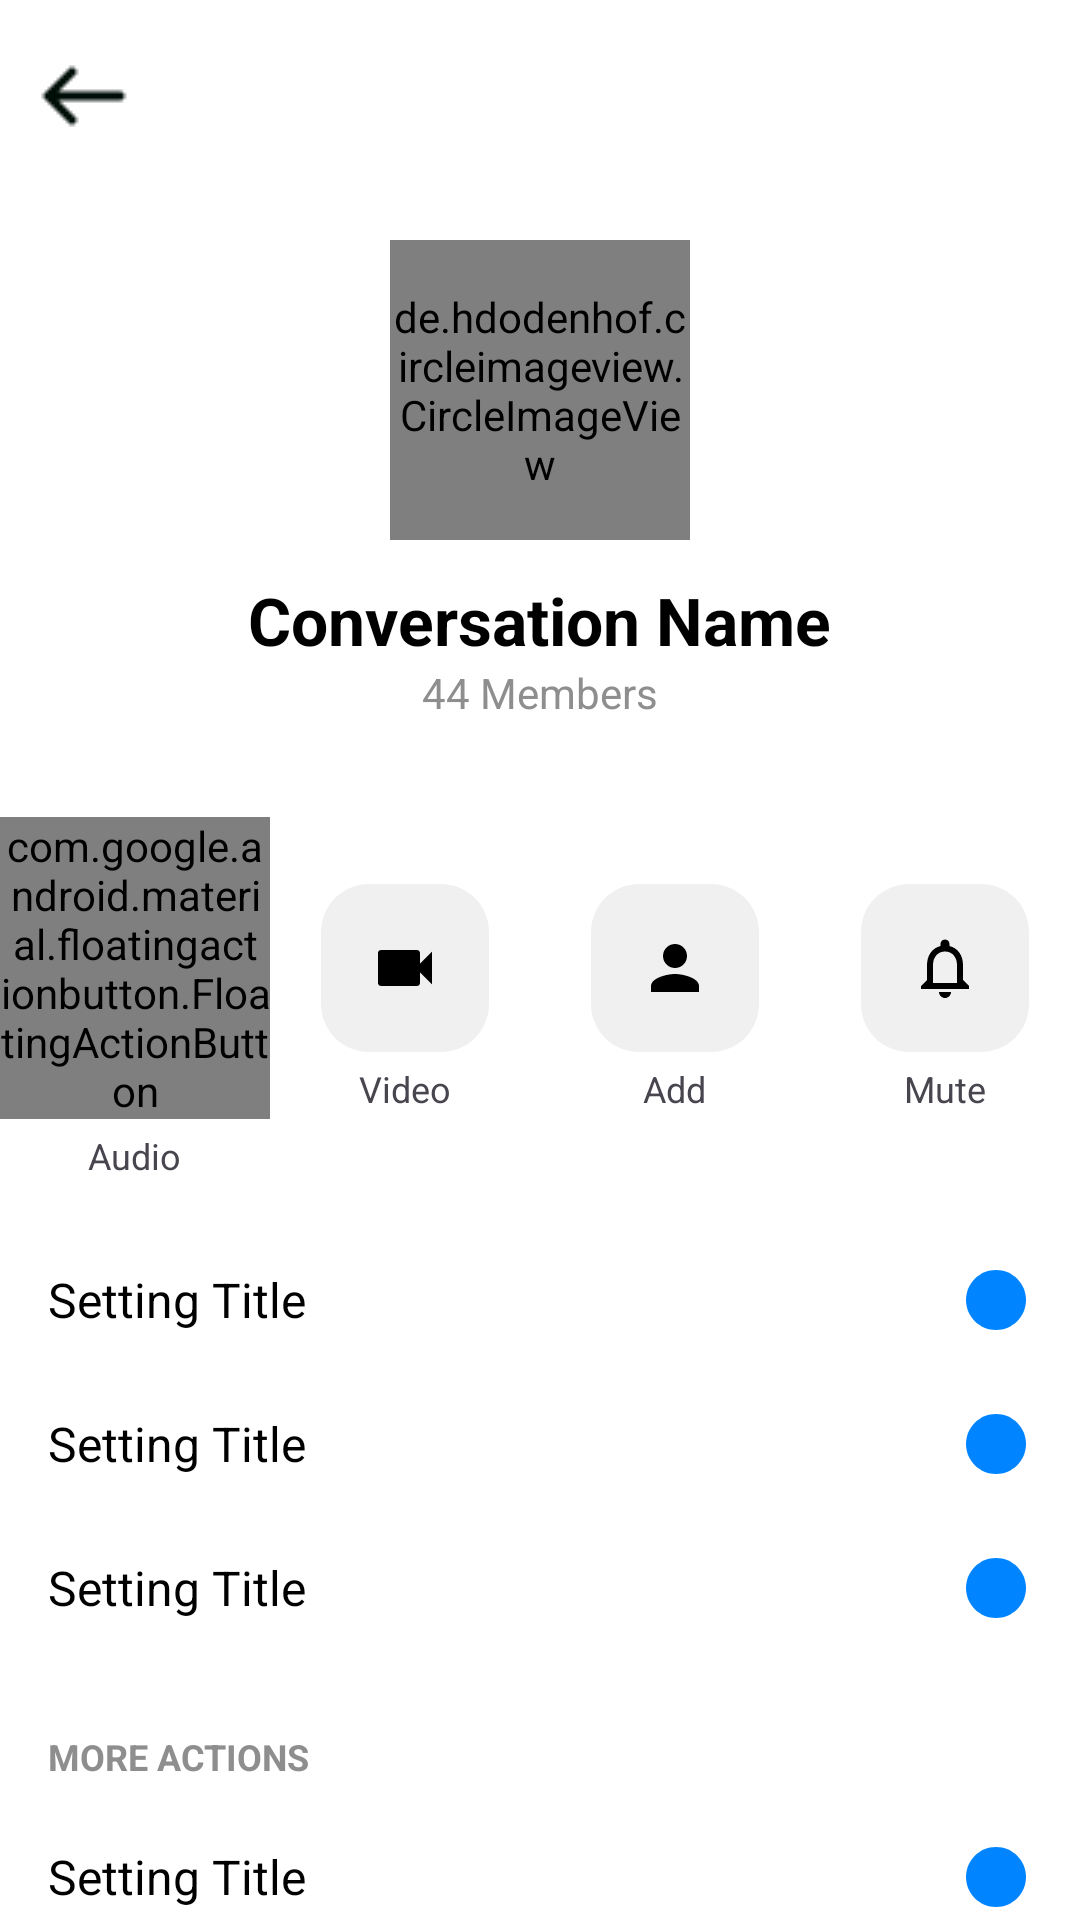

Layout XML and referenced resources for this Android screen:
<!-- AndroidManifest.xml: application theme Theme.Team12345 -->
<!-- res/layout/activity_conversation_settings.xml -->
<?xml version="1.0" encoding="utf-8"?>
<androidx.coordinatorlayout.widget.CoordinatorLayout xmlns:android="http://schemas.android.com/apk/res/android"
    xmlns:app="http://schemas.android.com/apk/res-auto"
    xmlns:tools="http://schemas.android.com/tools"
    android:layout_width="match_parent"
    android:layout_height="match_parent"
    android:background="@color/white"
    tools:context=".ui.conversationsettings.ConversationSettingsActivity">

    <com.google.android.material.appbar.AppBarLayout
        android:layout_width="match_parent"
        android:layout_height="wrap_content"
        android:background="@color/white"
        app:elevation="0dp">

        <androidx.appcompat.widget.Toolbar
            android:id="@+id/toolbar"
            android:layout_width="match_parent"
            android:layout_height="?attr/actionBarSize"
            app:navigationIcon="@drawable/ic_back_arrow"
            app:title=" " />
    </com.google.android.material.appbar.AppBarLayout>

    <androidx.core.widget.NestedScrollView
        android:layout_width="match_parent"
        android:layout_height="match_parent"
        app:layout_behavior="@string/appbar_scrolling_view_behavior">

        <LinearLayout
            android:layout_width="match_parent"
            android:layout_height="wrap_content"
            android:orientation="vertical"
            android:paddingBottom="32dp">

            
            <LinearLayout
                android:layout_width="match_parent"
                android:layout_height="wrap_content"
                android:gravity="center"
                android:orientation="vertical"
                android:padding="16dp">

                <de.hdodenhof.circleimageview.CircleImageView
                    android:id="@+id/ivAvatar"
                    android:layout_width="100dp"
                    android:layout_height="100dp"
                    android:src="@drawable/ic_avatar_placeholder" />

                <TextView
                    android:id="@+id/tvName"
                    android:layout_width="wrap_content"
                    android:layout_height="wrap_content"
                    android:layout_marginTop="12dp"
                    android:text="Conversation Name"
                    android:textColor="@color/black"
                    android:textSize="22sp"
                    android:textStyle="bold" />

                <TextView
                    android:id="@+id/tvSubInfo"
                    android:layout_width="wrap_content"
                    android:layout_height="wrap_content"
                    android:text="44 Members"
                    android:textColor="@color/gray_text"
                    android:textSize="14sp" />
            </LinearLayout>

            
            <LinearLayout
                android:layout_width="match_parent"
                android:layout_height="wrap_content"
                android:gravity="center"
                android:orientation="horizontal"
                android:paddingVertical="16dp">

                <LinearLayout
                    android:id="@+id/btnAudioCall"
                    android:layout_width="0dp"
                    android:layout_height="wrap_content"
                    android:layout_weight="1"
                    android:gravity="center"
                    android:orientation="vertical">

                    <com.google.android.material.floatingactionbutton.FloatingActionButton
                        android:layout_width="wrap_content"
                        android:layout_height="wrap_content"
                        android:clickable="false"
                        app:backgroundTint="#F0F0F0"
                        app:elevation="0dp"
                        app:fabSize="mini"
                        app:srcCompat="@drawable/ic_call"
                        app:tint="@color/black" />

                    <TextView
                        android:layout_width="wrap_content"
                        android:layout_height="wrap_content"
                        android:layout_marginTop="4dp"
                        android:text="Audio"
                        android:textSize="12sp" />
                </LinearLayout>

                <LinearLayout
                    android:id="@+id/btnVideoCall"
                    android:layout_width="0dp"
                    android:layout_height="wrap_content"
                    android:layout_weight="1"
                    android:gravity="center"
                    android:orientation="vertical">

                    <com.google.android.material.floatingactionbutton.FloatingActionButton
                        android:layout_width="wrap_content"
                        android:layout_height="wrap_content"
                        android:clickable="false"
                        app:backgroundTint="#F0F0F0"
                        app:elevation="0dp"
                        app:fabSize="mini"
                        app:srcCompat="@drawable/ic_video_call"
                        app:tint="@color/black" />

                    <TextView
                        android:layout_width="wrap_content"
                        android:layout_height="wrap_content"
                        android:layout_marginTop="4dp"
                        android:text="Video"
                        android:textSize="12sp" />
                </LinearLayout>

                <LinearLayout
                    android:id="@+id/btnAddMember"
                    android:layout_width="0dp"
                    android:layout_height="wrap_content"
                    android:layout_weight="1"
                    android:gravity="center"
                    android:orientation="vertical">

                    <com.google.android.material.floatingactionbutton.FloatingActionButton
                        android:layout_width="wrap_content"
                        android:layout_height="wrap_content"
                        android:clickable="false"
                        app:backgroundTint="#F0F0F0"
                        app:elevation="0dp"
                        app:fabSize="mini"
                        app:srcCompat="@drawable/ic_person"
                        app:tint="@color/black" />

                    <TextView
                        android:id="@+id/tvAddAction"
                        android:layout_width="wrap_content"
                        android:layout_height="wrap_content"
                        android:layout_marginTop="4dp"
                        android:text="Add"
                        android:textSize="12sp" />
                </LinearLayout>

                <LinearLayout
                    android:id="@+id/btnMute"
                    android:layout_width="0dp"
                    android:layout_height="wrap_content"
                    android:layout_weight="1"
                    android:gravity="center"
                    android:orientation="vertical">

                    <com.google.android.material.floatingactionbutton.FloatingActionButton
                        android:layout_width="wrap_content"
                        android:layout_height="wrap_content"
                        android:clickable="false"
                        app:backgroundTint="#F0F0F0"
                        app:elevation="0dp"
                        app:fabSize="mini"
                        app:srcCompat="@drawable/ic_notifications_none"
                        app:tint="@color/black" />

                    <TextView
                        android:layout_width="wrap_content"
                        android:layout_height="wrap_content"
                        android:layout_marginTop="4dp"
                        android:text="Mute"
                        android:textSize="12sp" />
                </LinearLayout>
            </LinearLayout>

            
            <include
                android:id="@+id/itemColor"
                layout="@layout/item_settings_row" />

            <include
                android:id="@+id/itemEmoji"
                layout="@layout/item_settings_row" />

            <include
                android:id="@+id/itemNicknames"
                layout="@layout/item_settings_row" />

            
            <TextView
                android:id="@+id/tvHeaderMoreActions"
                android:layout_width="match_parent"
                android:layout_height="wrap_content"
                android:paddingHorizontal="16dp"
                android:paddingTop="24dp"
                android:paddingBottom="8dp"
                android:text="MORE ACTIONS"
                android:textColor="@color/gray_text"
                android:textSize="12sp"
                android:textStyle="bold" />

            <include
                android:id="@+id/itemSearch"
                layout="@layout/item_settings_row" />

            <include
                android:id="@+id/itemAddMember"
                layout="@layout/item_settings_row" />

            <include
                android:id="@+id/itemViewMembers"
                layout="@layout/item_settings_row" />

            
            <TextView
                android:id="@+id/tvHeaderPrivacy"
                android:layout_width="match_parent"
                android:layout_height="wrap_content"
                android:paddingHorizontal="16dp"
                android:paddingTop="24dp"
                android:paddingBottom="8dp"
                android:text="PRIVACY"
                android:textColor="@color/gray_text"
                android:textSize="12sp"
                android:textStyle="bold" />

            <include
                android:id="@+id/itemNotifications"
                layout="@layout/item_settings_row" />

            <include
                android:id="@+id/itemIgnore"
                layout="@layout/item_settings_row" />

            <include
                android:id="@+id/itemBlock"
                layout="@layout/item_settings_row" />

            
            <include
                android:id="@+id/itemLeave"
                layout="@layout/item_settings_row" />

            <include
                android:id="@+id/itemDeleteHistory"
                layout="@layout/item_settings_row" />

        </LinearLayout>
    </androidx.core.widget.NestedScrollView>

    <ProgressBar
        android:id="@+id/progressBar"
        android:layout_width="wrap_content"
        android:layout_height="wrap_content"
        android:layout_gravity="center"
        android:visibility="gone" />

</androidx.coordinatorlayout.widget.CoordinatorLayout>
<!-- res/layout/item_settings_row.xml (included above) -->
<?xml version="1.0" encoding="utf-8"?>
<LinearLayout xmlns:android="http://schemas.android.com/apk/res/android"
    xmlns:app="http://schemas.android.com/apk/res-auto"
    android:layout_width="match_parent"
    android:layout_height="wrap_content"
    android:background="?attr/selectableItemBackground"
    android:clickable="true"
    android:focusable="true"
    android:gravity="center_vertical"
    android:orientation="horizontal"
    android:paddingHorizontal="16dp"
    android:paddingVertical="12dp">

    <TextView
        android:id="@+id/tvTitle"
        android:layout_width="0dp"
        android:layout_height="wrap_content"
        android:layout_weight="1"
        android:text="Setting Title"
        android:textColor="@color/black"
        android:textSize="16sp" />

    <TextView
        android:id="@+id/tvValue"
        android:layout_width="wrap_content"
        android:layout_height="wrap_content"
        android:layout_marginEnd="8dp"
        android:textColor="@color/gray_text"
        android:textSize="14sp"
        android:visibility="gone" />

    <ImageView
        android:id="@+id/ivTrailing"
        android:layout_width="24dp"
        android:layout_height="24dp"
        android:src="@drawable/ic_check_circle"
        app:tint="@color/messenger_blue" />

</LinearLayout>
<!-- resources referenced by this layout -->
<resources>
  <color name="black">#000000</color>
  <color name="gray_text">#8E8E8E</color>
  <color name="messenger_blue">#0084FF</color>
  <color name="white">#FFFFFF</color>
  <!-- drawable ic_avatar_placeholder (drawable) -->
  <?xml version="1.0" encoding="utf-8"?>
  <vector xmlns:android="http://schemas.android.com/apk/res/android"
      android:width="24dp"
      android:height="24dp"
      android:viewportWidth="24"
      android:viewportHeight="24">
      <path
          android:fillColor="#CCCCCC"
          android:pathData="M12,12a4,4 0 1,0 0,-0.001zM12,14c-4,0 -8,2 -8,4v2h16v-2c0,-2 -4,-4 -8,-4z" />
  </vector>
  <!-- drawable ic_back_arrow: png bitmap (drawable, 196 bytes) -->
  <!-- drawable ic_call (drawable) -->
  <vector xmlns:android="http://schemas.android.com/apk/res/android"
      android:width="24dp"
      android:height="24dp"
      android:viewportWidth="24"
      android:viewportHeight="24">
      <path
          android:fillColor="#000000"
          android:pathData="Structure of a phone icon... M6.62,10.79c1.44,2.82 2.62,4.63 5.43,6.08l2.2,-2.2c0.27,-0.27 0.67,-0.36 1.02,-0.24 1.12,0.37 2.33,0.57 3.57,0.57 0.55,0 1,0.45 1,1L19.84,20c0,0.55 -0.45,1 -1,1C9.39,21 2,12.61 2,4c0,-0.55 0.45,-1 1,-1l3.5,0c0.55,0 1,0.45 1,1 0,1.25 0.2,2.45 0.57,3.57 0.11,0.35 0.03,0.75 -0.25,1.02l-2.2,2.2z"/>
  </vector>
  <!-- drawable ic_check_circle (drawable) -->
  <?xml version="1.0" encoding="utf-8"?>
  <vector xmlns:android="http://schemas.android.com/apk/res/android"
      android:width="24dp"
      android:height="24dp"
      android:viewportWidth="24"
      android:viewportHeight="24">
      
      <path
          android:fillColor="@color/messenger_blue"
          android:pathData="M12,2C6.48,2 2,6.48 2,12s4.48,10 10,10 10,-4.48 10,-10S17.52,2 12,2z" />
      
      <path
          android:fillColor="@color/white"
          android:pathData="M10,17l-5,-5 1.41,-1.41L10,14.17l7.59,-7.59L19,8l-9,9z" />
  </vector>
  <!-- drawable ic_notifications_none (drawable) -->
  <vector xmlns:android="http://schemas.android.com/apk/res/android"
      android:width="24dp"
      android:height="24dp"
      android:viewportWidth="24"
      android:viewportHeight="24">
    <path
        android:fillColor="#FF000000"
        android:pathData="M12,22c1.1,0 2,-0.9 2,-2h-4c0,1.1 0.9,2 2,2zM18,16v-5c0,-3.07 -1.63,-5.64 -4.5,-6.32V4c0,-0.83 -0.67,-1.5 -1.5,-1.5s-1.5,0.67 -1.5,1.5v0.68C7.64,5.36 6,7.92 6,11v5l-2,2v1h16v-1l-2,-2zM16,17H8v-6c0,-2.48 1.51,-4.5 4,-4.5s4,2.02 4,4.5v6z"/>
  </vector>
  <!-- drawable ic_person (drawable) -->
  <vector xmlns:android="http://schemas.android.com/apk/res/android"
      android:width="24dp"
      android:height="24dp"
      android:viewportWidth="24"
      android:viewportHeight="24">
      <path
          android:fillColor="#000000"
          android:pathData="M12,12c2.21,0 4,-1.79 4,-4s-1.79,-4 -4,-4s-4,1.79 -4,4S9.79,12 12,12zM12,14c-2.67,0 -8,1.34 -8,4v2h16v-2C20,15.34 14.67,14 12,14z" />
  </vector>
  <!-- drawable ic_video_call (drawable) -->
  <vector xmlns:android="http://schemas.android.com/apk/res/android"
      android:width="24dp"
      android:height="24dp"
      android:viewportWidth="24"
      android:viewportHeight="24">
      <path
          android:fillColor="#000000"
          android:pathData="M17,10.5V7c0,-0.55 -0.45,-1 -1,-1H4C3.45,6 3,6.45 3,7v10c0,0.55 0.45,1 1,1h12c0.55,0 1,-0.45 1,-1v-3.5l4,4v-11l-4,4z"/>
  </vector>
  <style name="Theme.Team12345" parent="Base.Theme.Team12345" />
  <style name="Base.Theme.Team12345" parent="Theme.Material3.DayNight.NoActionBar">
          
          
      </style>
</resources>
